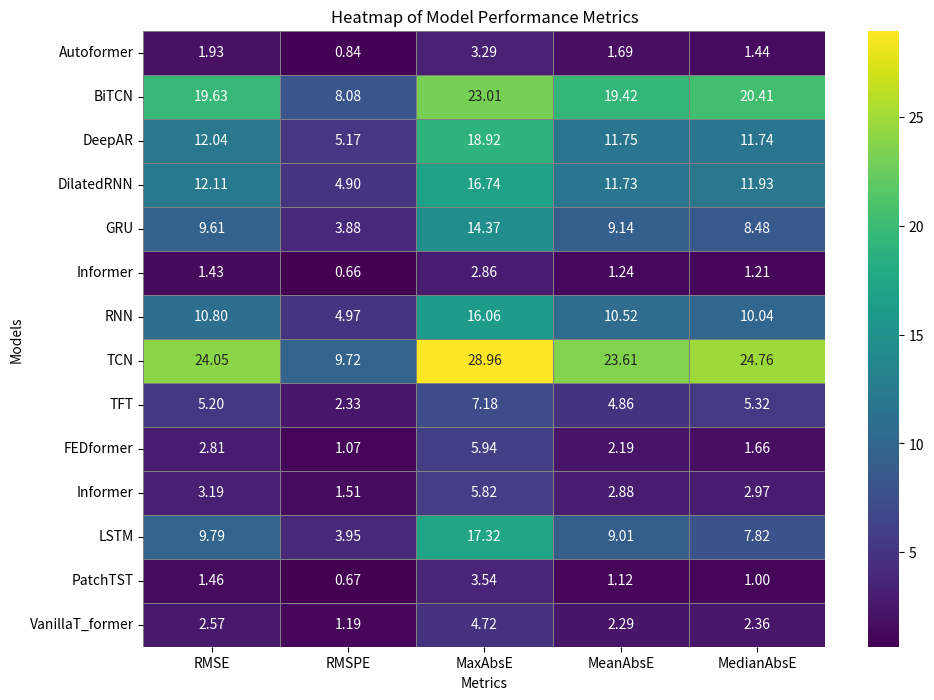

Write the Python code that produced this figure.
import matplotlib.pyplot as plt
import seaborn as sns
import numpy as np
import pandas as pd


models = ['Autoformer', 'BiTCN', 'DeepAR', 'DilatedRNN', 'GRU', 'Informer', 'RNN', 'TCN', 'TFT', 'FEDformer', 'Informer', 'LSTM', 'PatchTST', 'VanillaT_former']
metrics = ['RMSE', 'RMSPE', 'MaxAbsE', 'MeanAbsE', 'MedianAbsE']
data = np.array([
    [1.93, 0.84, 3.29, 1.69, 1.44],
    [19.63, 8.08, 23.01, 19.42, 20.41],
    [12.04, 5.17, 18.92, 11.75, 11.74],
    [12.11, 4.90, 16.74, 11.73, 11.93],
    [9.61, 3.88, 14.37, 9.14, 8.48],
    [1.43, 0.66, 2.86, 1.24, 1.21],
    [10.80, 4.97, 16.06, 10.52, 10.04],
    [24.05, 9.72, 28.96, 23.61, 24.76],
    [5.20, 2.33, 7.18, 4.86, 5.32],
    [2.81, 1.07, 5.94, 2.19, 1.66],
    [3.19, 1.51, 5.82, 2.88, 2.97],
    [9.79, 3.95, 17.32, 9.01, 7.82],
    [1.46, 0.67, 3.54, 1.12, 1.00],
    [2.57, 1.19, 4.72, 2.29, 2.36]
])


df = pd.DataFrame(data, index=models, columns=metrics)


plt.figure(figsize=(11, 8))
sns.heatmap(df, annot=True, fmt=".2f", cmap='viridis', linewidths=.5, linecolor='gray')
plt.title('Heatmap of Model Performance Metrics')
plt.xlabel('Metrics')
plt.ylabel('Models')

plt.show()

